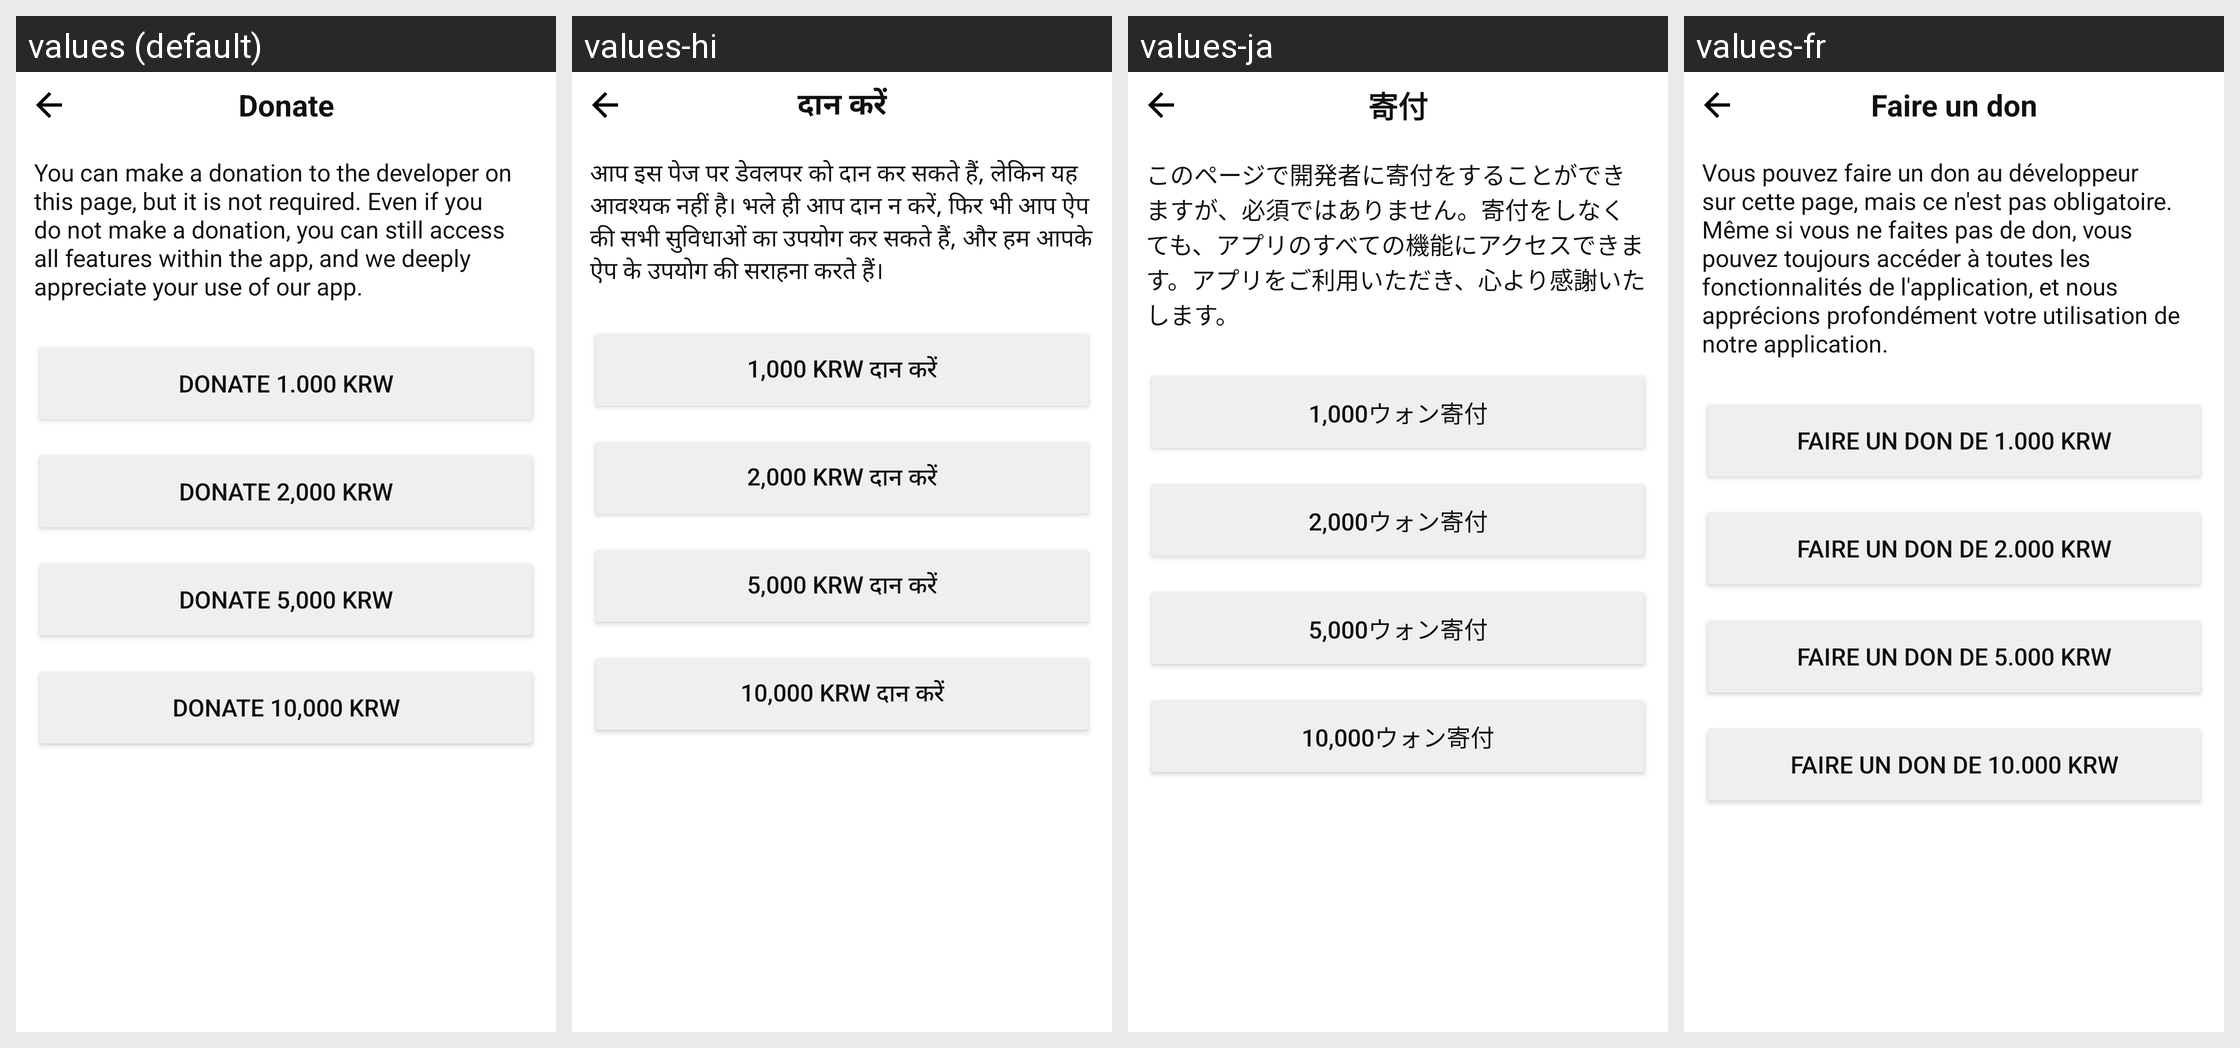

The same Android screen rendered under several of its app's locales, left to right. List the strings drawn on it with the default value and each locale's translation.
Android screen res/layout/activity_donate.xml rendered under 4 locales, left to right: values (default), values-hi, values-ja, values-fr. Device: Nexus 5 (rendered at 1080×1920; each locale shown at half size, 540×960, under a caption strip naming it); theme Theme.Todo.
Other locales in the repository, not shown: values-de, values-en, values-it, values-ko, values-pt, values-zh.
Strings drawn on this screen, with the default value and each locale's value (text and hints the layout hard-codes, and strings that could not be matched under every locale, appear in the picture but are not listed):

donate
  values: Donate
  values-hi: दान करें
  values-ja: 寄付
  values-fr: Faire un don

donate_text
  values: You can make a donation to the developer on this page, but it is not required. Even if you do not make a donation, you can still access all features within the app, and we deeply appreciate your use of our app.
  values-hi: आप इस पेज पर डेवलपर को दान कर सकते हैं, लेकिन यह आवश्यक नहीं है। भले ही आप दान न करें, फिर भी आप ऐप की सभी सुविधाओं का उपयोग कर सकते हैं, और हम आपके ऐप के उपयोग की सराहना करते हैं।
  values-ja: このページで開発者に寄付をすることができますが、必須ではありません。寄付をしなくても、アプリのすべての機能にアクセスできます。アプリをご利用いただき、心より感謝いたします。
  values-fr: Vous pouvez faire un don au développeur sur cette page, mais ce n'est pas obligatoire. Même si vous ne faites pas de don, vous pouvez toujours accéder à toutes les fonctionnalités de l'application, et nous apprécions profondément votre utilisation de notre application.

d_1000
  values: Donate 1.000 KRW
  values-hi: 1,000 KRW दान करें
  values-ja: 1,000ウォン寄付
  values-fr: Faire un don de 1.000 KRW

d_2000
  values: Donate 2,000 KRW
  values-hi: 2,000 KRW दान करें
  values-ja: 2,000ウォン寄付
  values-fr: Faire un don de 2.000 KRW

d_5000
  values: Donate 5,000 KRW
  values-hi: 5,000 KRW दान करें
  values-ja: 5,000ウォン寄付
  values-fr: Faire un don de 5.000 KRW

d_10000
  values: Donate 10,000 KRW
  values-hi: 10,000 KRW दान करें
  values-ja: 10,000ウォン寄付
  values-fr: Faire un don de 10.000 KRW
